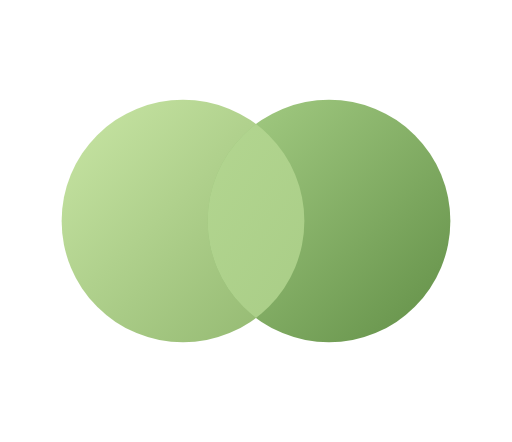
t = 0.00 s
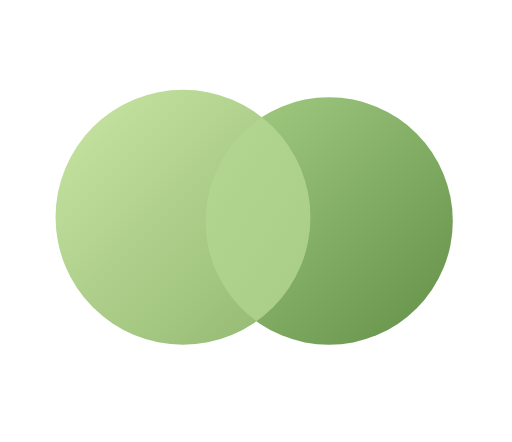
t = 0.26 s
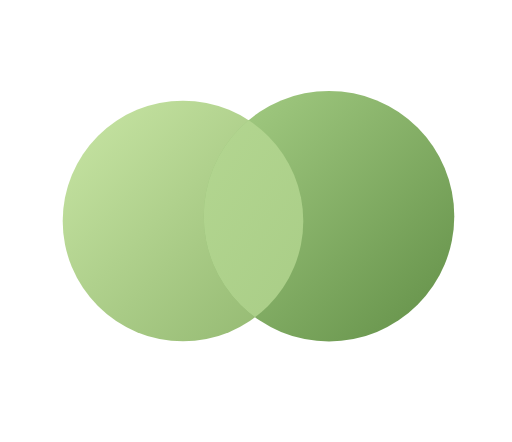
t = 0.57 s
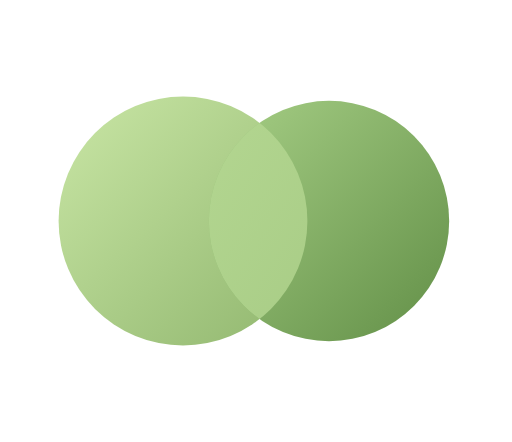
t = 0.79 s
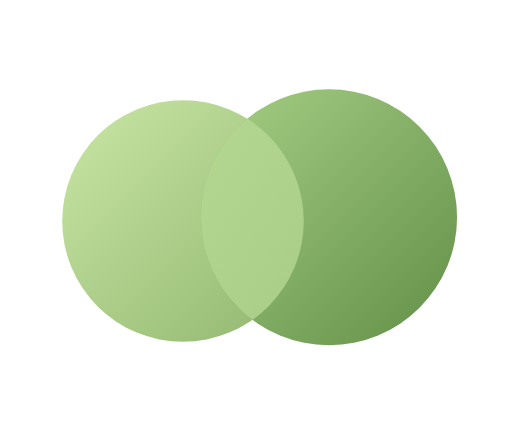
t = 1.07 s
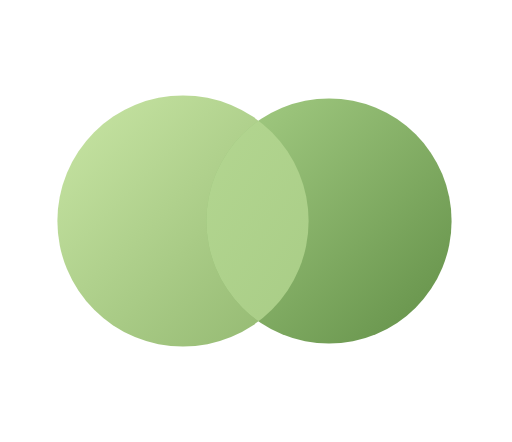
t = 1.34 s

The animated SVG that drew these frames (rendered in a browser with its animation timeline set to each time). Animation: 14 SMIL elements (animate=12,animateTransform=2); one cycle of 1.65 s, repeats indefinitely.

<svg xmlns="http://www.w3.org/2000/svg" viewBox="-65 -105 540 466" role="img" aria-label="Tandem Speak animation">
<style>.still{display:none}@media(prefers-reduced-motion:reduce){.moving{display:none}.still{display:inline}}</style>
<defs>
    <linearGradient id="left-shading" x1="0" y1="0" x2="1" y2="1">
      <stop stop-color="#C9E6A5"/>
      <stop offset="1" stop-color="#90B66E"/>
    </linearGradient>
    <linearGradient id="right-shading" x1="0" y1="0" x2="1" y2="1">
      <stop stop-color="#A7CF86"/>
      <stop offset="1" stop-color="#628F47"/>
    </linearGradient>
    <linearGradient id="overlap-shading" gradientUnits="userSpaceOnUse" x1="0" y1="0" x2="410" y2="256">
      <stop stop-color="#BADC97"/>
      <stop offset="1" stop-color="#A2C780"/>
    </linearGradient>
    <clipPath id="moving-left"><circle cx="128" cy="128" r="128" fill="black"><animate attributeName="cx" values="128;128;128;128;128;128;128" keyTimes="0;0.16;0.3;0.48;0.65;0.81;1" keySplines="0.333333 0 0.666667 1;0.333333 0 0.666667 1;0.333333 0 0.666667 1;0.333333 0 0.666667 1;0.333333 0 0.666667 1;0.333333 0 0.666667 1" calcMode="spline" dur="1.65s" repeatCount="indefinite" fill="freeze"/><animate attributeName="cy" values="128;124;128;128;128;128;128" keyTimes="0;0.16;0.3;0.48;0.65;0.81;1" keySplines="0.333333 0 0.666667 1;0.333333 0 0.666667 1;0.333333 0 0.666667 1;0.333333 0 0.666667 1;0.333333 0 0.666667 1;0.333333 0 0.666667 1" calcMode="spline" dur="1.65s" repeatCount="indefinite" fill="freeze"/><animate attributeName="r" values="128;134.4;126.08;131.2;127.36;132.48;128" keyTimes="0;0.16;0.3;0.48;0.65;0.81;1" keySplines="0.333333 0 0.666667 1;0.333333 0 0.666667 1;0.333333 0 0.666667 1;0.333333 0 0.666667 1;0.333333 0 0.666667 1;0.333333 0 0.666667 1" calcMode="spline" dur="1.65s" repeatCount="indefinite" fill="freeze"/></circle></clipPath><clipPath id="static-left"><circle cx="128" cy="128" r="128"/></clipPath></defs>
<g class="moving"><g transform="translate(205 128)"><g><animateTransform attributeName="transform" type="rotate" values="0;0;0;0;0;0;0" keyTimes="0;0.16;0.3;0.48;0.65;0.81;1" keySplines="0.333333 0 0.666667 1;0.333333 0 0.666667 1;0.333333 0 0.666667 1;0.333333 0 0.666667 1;0.333333 0 0.666667 1;0.333333 0 0.666667 1" calcMode="spline" dur="1.65s" repeatCount="indefinite" fill="freeze"/><g><animateTransform attributeName="transform" type="scale" values="1;1;1;1;1;1;1" keyTimes="0;0.16;0.3;0.48;0.65;0.81;1" keySplines="0.333333 0 0.666667 1;0.333333 0 0.666667 1;0.333333 0 0.666667 1;0.333333 0 0.666667 1;0.333333 0 0.666667 1;0.333333 0 0.666667 1" calcMode="spline" dur="1.65s" repeatCount="indefinite" fill="freeze"/><g transform="translate(-205 -128)"><circle cx="128" cy="128" r="128" fill="url(#left-shading)"><animate attributeName="cx" values="128;128;128;128;128;128;128" keyTimes="0;0.16;0.3;0.48;0.65;0.81;1" keySplines="0.333333 0 0.666667 1;0.333333 0 0.666667 1;0.333333 0 0.666667 1;0.333333 0 0.666667 1;0.333333 0 0.666667 1;0.333333 0 0.666667 1" calcMode="spline" dur="1.65s" repeatCount="indefinite" fill="freeze"/><animate attributeName="cy" values="128;124;128;128;128;128;128" keyTimes="0;0.16;0.3;0.48;0.65;0.81;1" keySplines="0.333333 0 0.666667 1;0.333333 0 0.666667 1;0.333333 0 0.666667 1;0.333333 0 0.666667 1;0.333333 0 0.666667 1;0.333333 0 0.666667 1" calcMode="spline" dur="1.65s" repeatCount="indefinite" fill="freeze"/><animate attributeName="r" values="128;134.4;126.08;131.2;127.36;132.48;128" keyTimes="0;0.16;0.3;0.48;0.65;0.81;1" keySplines="0.333333 0 0.666667 1;0.333333 0 0.666667 1;0.333333 0 0.666667 1;0.333333 0 0.666667 1;0.333333 0 0.666667 1;0.333333 0 0.666667 1" calcMode="spline" dur="1.65s" repeatCount="indefinite" fill="freeze"/></circle><circle cx="282" cy="128" r="128" fill="url(#right-shading)"><animate attributeName="cx" values="282;282;282;282;282;282;282" keyTimes="0;0.16;0.3;0.48;0.65;0.81;1" keySplines="0.333333 0 0.666667 1;0.333333 0 0.666667 1;0.333333 0 0.666667 1;0.333333 0 0.666667 1;0.333333 0 0.666667 1;0.333333 0 0.666667 1" calcMode="spline" dur="1.65s" repeatCount="indefinite" fill="freeze"/><animate attributeName="cy" values="128;128;122;128;124;128;128" keyTimes="0;0.16;0.3;0.48;0.65;0.81;1" keySplines="0.333333 0 0.666667 1;0.333333 0 0.666667 1;0.333333 0 0.666667 1;0.333333 0 0.666667 1;0.333333 0 0.666667 1;0.333333 0 0.666667 1" calcMode="spline" dur="1.65s" repeatCount="indefinite" fill="freeze"/><animate attributeName="r" values="128;130.56;133.12;126.72;135.04;129.28;128" keyTimes="0;0.16;0.3;0.48;0.65;0.81;1" keySplines="0.333333 0 0.666667 1;0.333333 0 0.666667 1;0.333333 0 0.666667 1;0.333333 0 0.666667 1;0.333333 0 0.666667 1;0.333333 0 0.666667 1" calcMode="spline" dur="1.65s" repeatCount="indefinite" fill="freeze"/></circle><g clip-path="url(#moving-left)"><circle cx="282" cy="128" r="128" fill="url(#overlap-shading)"><animate attributeName="cx" values="282;282;282;282;282;282;282" keyTimes="0;0.16;0.3;0.48;0.65;0.81;1" keySplines="0.333333 0 0.666667 1;0.333333 0 0.666667 1;0.333333 0 0.666667 1;0.333333 0 0.666667 1;0.333333 0 0.666667 1;0.333333 0 0.666667 1" calcMode="spline" dur="1.65s" repeatCount="indefinite" fill="freeze"/><animate attributeName="cy" values="128;128;122;128;124;128;128" keyTimes="0;0.16;0.3;0.48;0.65;0.81;1" keySplines="0.333333 0 0.666667 1;0.333333 0 0.666667 1;0.333333 0 0.666667 1;0.333333 0 0.666667 1;0.333333 0 0.666667 1;0.333333 0 0.666667 1" calcMode="spline" dur="1.65s" repeatCount="indefinite" fill="freeze"/><animate attributeName="r" values="128;130.56;133.12;126.72;135.04;129.28;128" keyTimes="0;0.16;0.3;0.48;0.65;0.81;1" keySplines="0.333333 0 0.666667 1;0.333333 0 0.666667 1;0.333333 0 0.666667 1;0.333333 0 0.666667 1;0.333333 0 0.666667 1;0.333333 0 0.666667 1" calcMode="spline" dur="1.65s" repeatCount="indefinite" fill="freeze"/></circle></g></g></g></g></g></g>
<g class="still"><circle cx="128" cy="128" r="128" fill="url(#left-shading)"/><circle cx="282" cy="128" r="128" fill="url(#right-shading)"/><g clip-path="url(#static-left)"><circle cx="282" cy="128" r="128" fill="url(#overlap-shading)"/></g></g>
</svg>
